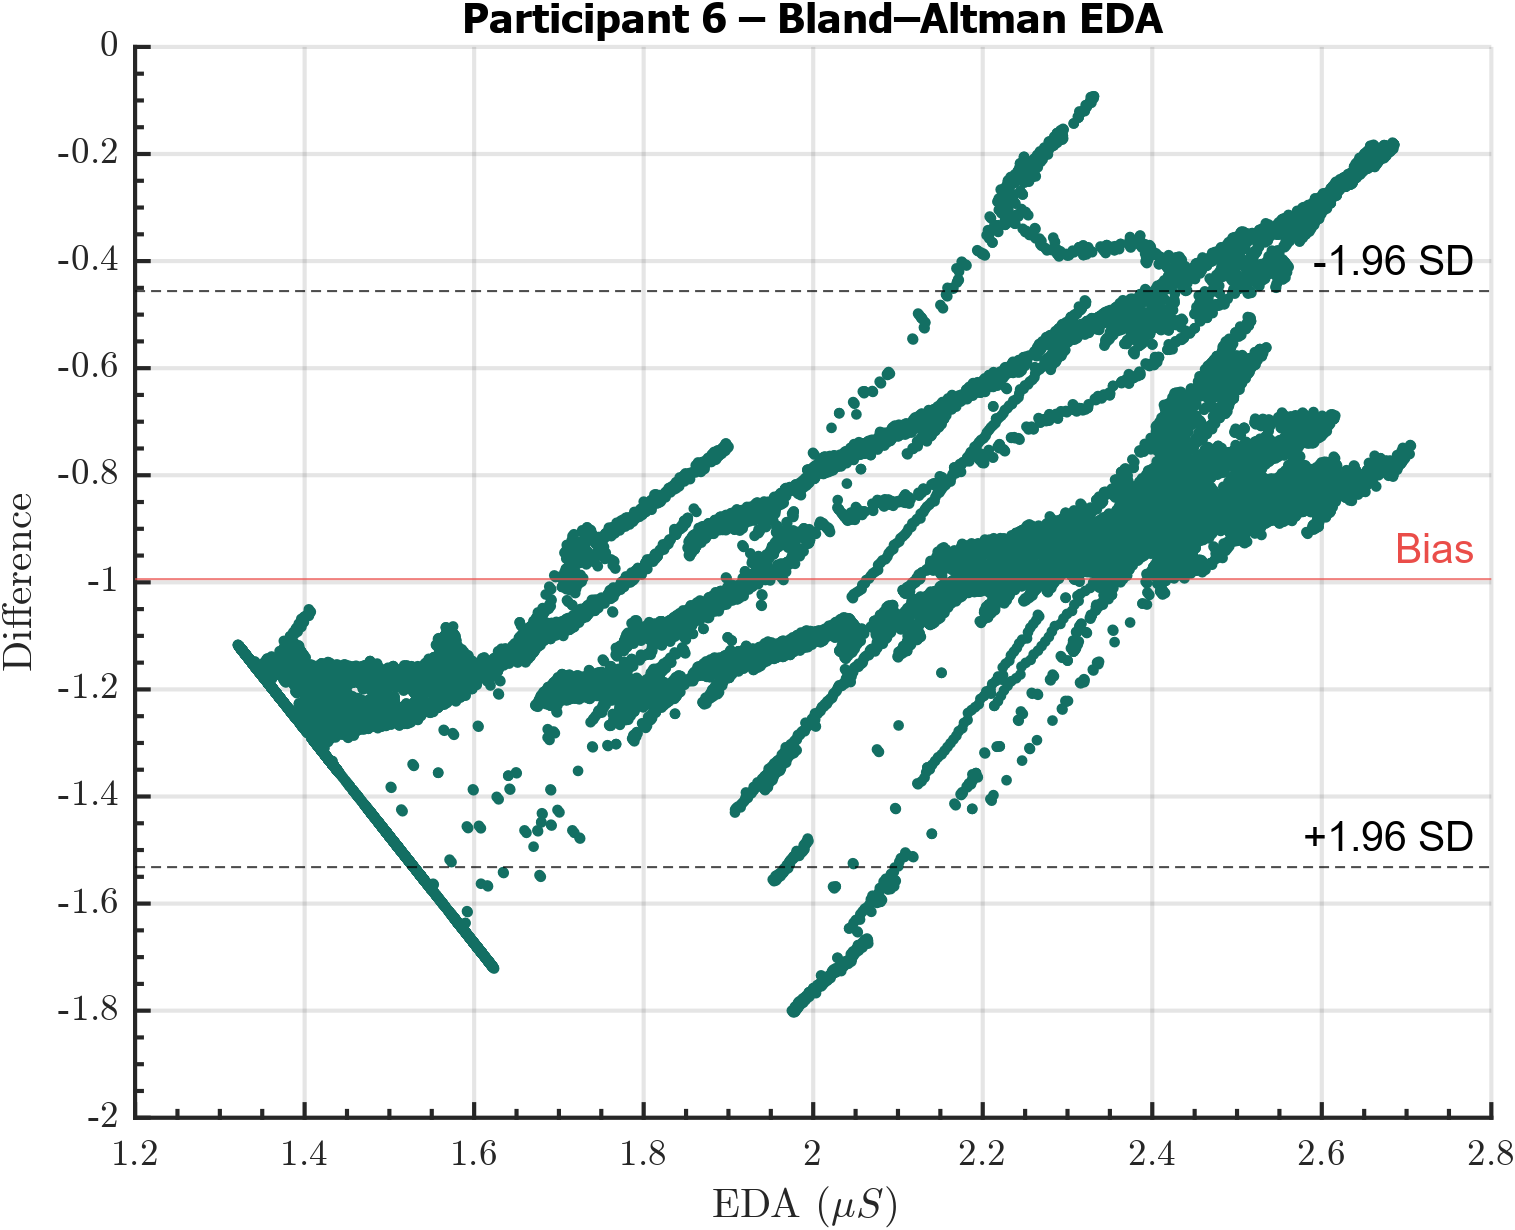

The file beside this chart, header and first rows:
Participant, EDA, DiffEDA
6, 1.892, -0.7599
6, 1.891, -0.7584
6, 1.896, -0.7427
6, 1.897, -0.7442
6, 1.893, -0.7515
6, 1.892, -0.7499
6, 1.899, -0.7488
6, 1.897, -0.7442
6, 1.897, -0.7409
6, 1.897, -0.7409
6, 1.889, -0.7639
6, 1.889, -0.7639
6, 1.898, -0.7424
6, 1.9, -0.747
6, 1.893, -0.7481
6, 1.896, -0.7542
6, 1.895, -0.7512
6, 1.894, -0.7496
6, 1.886, -0.7693
6, 1.885, -0.7677
6, 1.892, -0.7533
6, 1.894, -0.7563
6, 1.883, -0.768
6, 1.885, -0.7711
6, 1.886, -0.7626
6, 1.886, -0.7626
6, 1.888, -0.759
6, 1.89, -0.7587
6, 1.889, -0.7572
6, 1.887, -0.7541
6, 1.885, -0.7644
6, 1.885, -0.7644
6, 1.887, -0.7541
6, 1.887, -0.7541
6, 1.881, -0.7601
6, 1.884, -0.7662
6, 1.882, -0.7716
6, 1.88, -0.7686
6, 1.88, -0.7752
6, 1.876, -0.7676
6, 1.884, -0.7629
6, 1.885, -0.7644
6, 1.879, -0.7671
6, 1.879, -0.7671
6, 1.877, -0.774
6, 1.877, -0.774
6, 1.878, -0.7722
6, 1.878, -0.7722
6, 1.874, -0.7779
6, 1.873, -0.7763
6, 1.88, -0.7619
6, 1.88, -0.7619
6, 1.874, -0.7779
6, 1.872, -0.7748
6, 1.874, -0.7712
6, 1.876, -0.7743
6, 1.869, -0.7901
6, 1.868, -0.7871
6, 1.883, -0.7565
6, 1.884, -0.758
... 60,671 more rows
